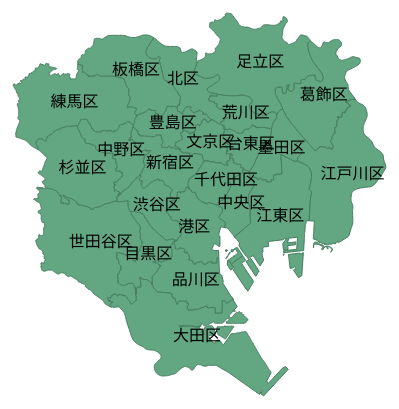
D3 v3 page, settled after 360 driven frames (6 s of simulated time); the page loaded 2 data file(s).


(function() {
    var g,
        width = 900,
        height = 600,
        offset = [width/2, height/2],
        kulist;

    map = d3.select('#map').append('svg')
        .attr('width', width)
        .attr('height', height)
        .append('g');

    d3.json("./tokyoku.geojson", function(json) {
	        d3.json("./ku_hash.json", function(ku_json) {
		        kuhash=ku_json;
		        })
		        
            var projection,
                 path;

            projection = d3.geo.mercator()
                  .scale(60000)
                  .center(d3.geo.centroid(json))  
                  .translate(offset); 

            path = d3.geo.path().projection(projection);

            map.selectAll('path')
            .data(json.features)
            .enter()
            .append('path')
            .attr('d', path)
            .attr("fill", function(d){
                return "hsl(147, 28%, 52%)";
            })
            .attr("stroke","hsl(147, 28%, 38%)" )
            .on('mouseover', function(d){
                console.log(kuhash[d.properties.N03_003]['population_day']);
            })
            .on('click', function(d) {
                // clickされた時のインタラクション
            })     ;
            
          map.selectAll(".place-label")
        .data(json.features)
         .enter().append("text")
         .attr("class", "place-label")
         .attr("transform", function(d) { return "translate(" + [path.centroid(d)[0]-20,path.centroid(d)[1]] + ")"; })
         .attr("dy", ".25em")
         .text(function(d) { return d.properties.N03_003; });
            
    });
})();


### data: tokyoku.geojson
{
 "type": "FeatureCollection",
 "crs": {
  "type": "name",
  "properties": {
   "name": "urn:ogc:def:crs:EPSG::4612"
  }
 },
 "features": [
  {
   "type": "Feature",
   "properties": {
    "N03_001": "東京都",
    "N03_002": null,
    "N03_003": "葛飾区",
    "N03_004": null,
    "N03_007": "13122"
   },
   "geometry": {
    "type": "MultiPolygon",
    "coordinates": "[... 1 items]"
   }
  },
  {
   "type": "Feature",
   "properties": {
    "N03_001": "東京都",
    "N03_002": null,
    "N03_003": "品川区",
    "N03_004": null,
    "N03_007": "13109"
   },
   "geometry": {
    "type": "MultiPolygon",
    "coordinates": "[... 2 items]"
   }
  },
  {
   "type": "Feature",
   "properties": {
    "N03_001": "東京都",
    "N03_002": null,
    "N03_003": "練馬区",
    "N03_004": null,
    "N03_007": "13120"
   },
   "geometry": {
    "type": "MultiPolygon",
    "coordinates": "[... 1 items]"
   }
  },
  {
   "type": "Feature",
   "properties": {
    "N03_001": "東京都",
    "N03_002": null,
    "N03_003": "足立区",
    "N03_004": null,
    "N03_007": "13121"
   },
   "geometry": {
    "type": "MultiPolygon",
    "coordinates": "[... 1 items]"
   }
  },
  {
   "type": "Feature",
   "properties": {
    "N03_001": "東京都",
    "N03_002": null,
    "N03_003": "新宿区",
    "N03_004": null,
    "N03_007": "13104"
   },
   "geometry": {
    "type": "MultiPolygon",
    "coordinates": "[... 1 items]"
   }
  },
  {
   "type": "Feature",
   "properties": {
    "N03_001": "東京都",
    "N03_002": null,
    "N03_003": "文京区",
    "N03_004": null,
    "N03_007": "13105"
   },
   "geometry": {
    "type": "MultiPolygon",
    "coordinates": "[... 1 items]"
   }
  },
  {
   "type": "Feature",
   "properties": {
    "N03_001": "東京都",
    "N03_002": null,
    "N03_003": "台東区",
    "N03_004": null,
    "N03_007": "13106"
   },
   "geometry": {
    "type": "MultiPolygon",
    "coordinates": "[... 1 items]"
   }
  },
  {
   "type": "Feature",
   "properties": {
    "N03_001": "東京都",
    "N03_002": null,
    "N03_003": "墨田区",
    "N03_004": null,
    "N03_007": "13107"
   },
   "geometry": {
    "type": "MultiPolygon",
    "coordinates": "[... 1 items]"
   }
  },
  "... 15 more items"
 ]
}

### data: ku_hash.json
{
 "新宿区": {
  "population_day": 750120
 },
 "豊島区": {
  "population_day": 422995
 },
 "足立区": {
  "population_day": 608632
 },
 "目黒区": {
  "population_day": 293382
 },
 "品川区": {
  "population_day": 527019
 },
 "葛飾区": {
  "population_day": 376235
 },
 "大田区": {
  "population_day": 684451
 },
 "杉並区": {
  "population_day": 480172
 },
 "港区": {
  "population_day": 886173
 },
 "千代田区": {
  "population_day": 819247
 },
 "台東区": {
  "population_day": 294756
 },
 "北区": {
  "population_day": 321581
 },
 "練馬区": {
  "population_day": 588243
 },
 "世田谷区": {
  "population_day": 812810
 },
 "荒川区": {
  "population_day": 191626
 },
 "渋谷区": {
  "population_day": 520698
 },
 "文京区": {
  "population_day": 345423
 },
 "中央区": {
  "population_day": 605926
 },
 "墨田区": {
  "population_day": 279272
 },
 "江戸川区": {
  "population_day": 570877
 },
 "中野区": {
  "population_day": 289176
 },
 "板橋区": {
  "population_day": 493747
 },
 "江東区": {
  "population_day": 548976
 }
}